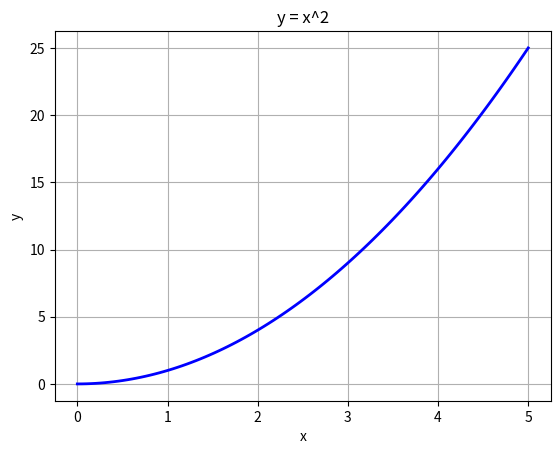

This figure's Python source:
import matplotlib.pyplot as plt
import numpy as np

x = np.linspace(0, 5, 100)
y = x ** 2

plt.plot(x, y, color="blue", linewidth=2)
plt.title("y = x^2")
plt.xlabel("x")
plt.ylabel("y")
plt.grid(True)
plt.show()
